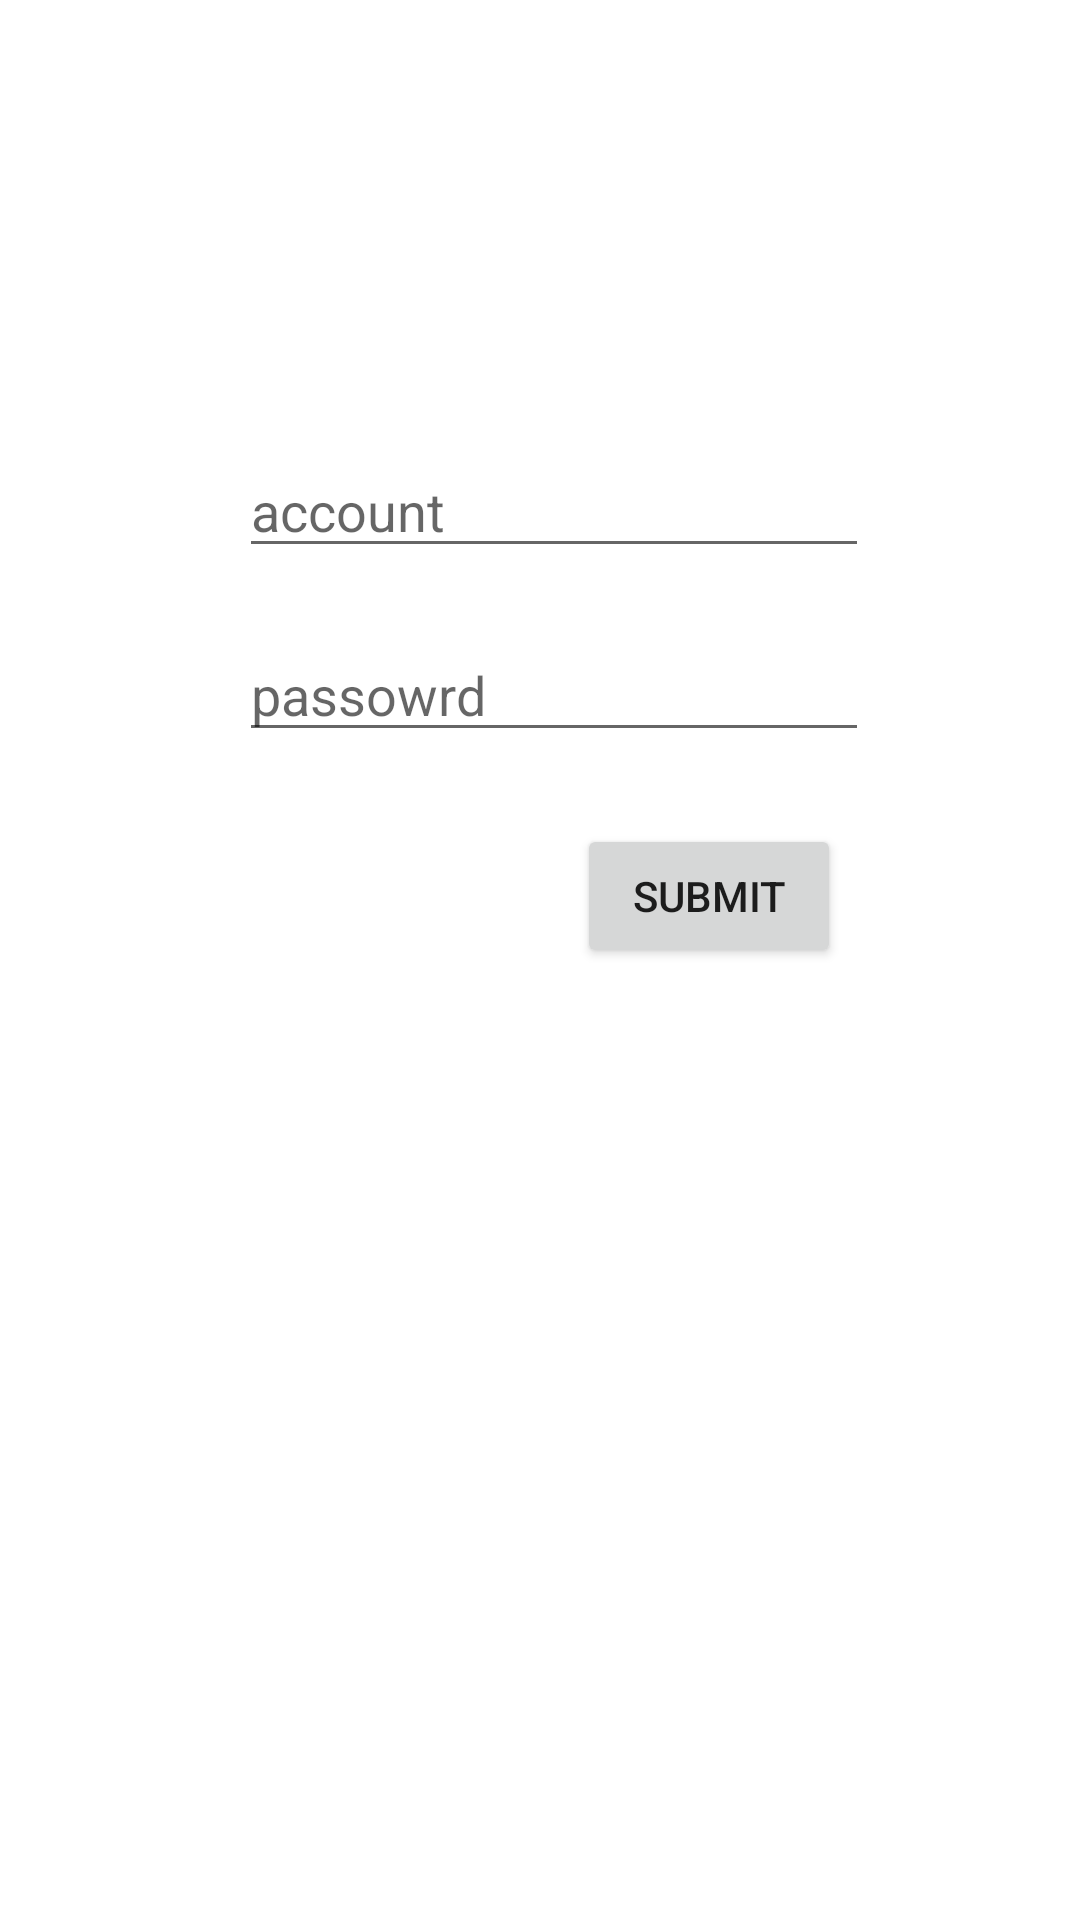

Write the Android layout XML for this screen, with the resource values it uses.
<!-- AndroidManifest.xml: application theme Theme.STDCApp -->
<!-- res/layout/fragment_login.xml -->
<?xml version="1.0" encoding="utf-8"?>
<androidx.constraintlayout.widget.ConstraintLayout xmlns:android="http://schemas.android.com/apk/res/android"
    xmlns:app="http://schemas.android.com/apk/res-auto"
    xmlns:tools="http://schemas.android.com/tools"
    android:layout_width="match_parent"
    android:layout_height="match_parent">

    <EditText
        android:id="@+id/editTextTextAccount"
        android:layout_width="wrap_content"
        android:layout_height="wrap_content"
        android:layout_marginTop="148dp"
        android:ems="10"
        android:hint="account"
        android:inputType="textPersonName"
        app:layout_constraintEnd_toEndOf="parent"
        app:layout_constraintHorizontal_bias="0.532"
        app:layout_constraintStart_toStartOf="parent"
        app:layout_constraintTop_toTopOf="parent" />

    <EditText
        android:id="@+id/editTextTextPassword"
        android:layout_width="wrap_content"
        android:layout_height="wrap_content"
        android:layout_marginTop="20dp"
        android:ems="10"
        android:hint="passowrd"
        android:inputType="textPassword"
        app:layout_constraintEnd_toEndOf="parent"
        app:layout_constraintHorizontal_bias="0.532"
        app:layout_constraintStart_toStartOf="parent"
        app:layout_constraintTop_toBottomOf="@+id/editTextTextAccount" />

    <Button
        android:id="@+id/buttonSubmit"
        android:layout_width="wrap_content"
        android:layout_height="wrap_content"
        android:layout_marginTop="24dp"
        android:text="submit"
        app:layout_constraintBottom_toBottomOf="parent"
        app:layout_constraintEnd_toEndOf="parent"
        app:layout_constraintHorizontal_bias="0.707"
        app:layout_constraintStart_toStartOf="parent"
        app:layout_constraintTop_toBottomOf="@+id/editTextTextPassword"
        app:layout_constraintVertical_bias="0.0" />
</androidx.constraintlayout.widget.ConstraintLayout>
<!-- resources referenced by this layout -->
<resources>
  <style name="Theme.STDCApp" parent="Theme.MaterialComponents.DayNight.DarkActionBar">
          
          <item name="colorPrimary">@color/purple_500</item>
          <item name="colorPrimaryVariant">@color/purple_700</item>
          <item name="colorOnPrimary">@color/white</item>
          
          <item name="colorSecondary">@color/teal_200</item>
          <item name="colorSecondaryVariant">@color/teal_700</item>
          <item name="colorOnSecondary">@color/black</item>
          
          <item name="android:statusBarColor" tools:targetApi="l">?attr/colorPrimaryVariant</item>
          
      </style>
  <!-- not gathered from this repository: default colours our renderer supplied (Android Studio template values) -->
  <color name="purple_500">#FF6200EE</color>
  <color name="purple_700">#FF3700B3</color>
  <color name="teal_200">#FF03DAC5</color>
  <color name="teal_700">#FF018786</color>
  <color name="black">#FF000000</color>
  <color name="white">#FFFFFFFF</color>
</resources>
